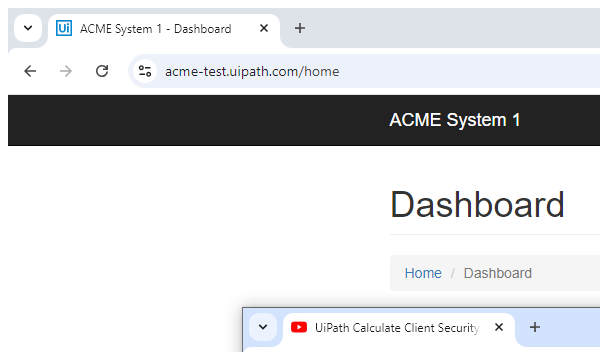
Task: Robotic Enterprise Framework
Workflow: System1_Close

Step 1: Attach Browser - ACME in window 'ACME System 1 - *' (chrome.exe)

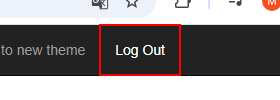
Step 2: click on the link 'Log Out'

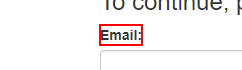
Step 3: find the text box 'email' in window 'ACME System 1 - Log In' (chrome.exe)
